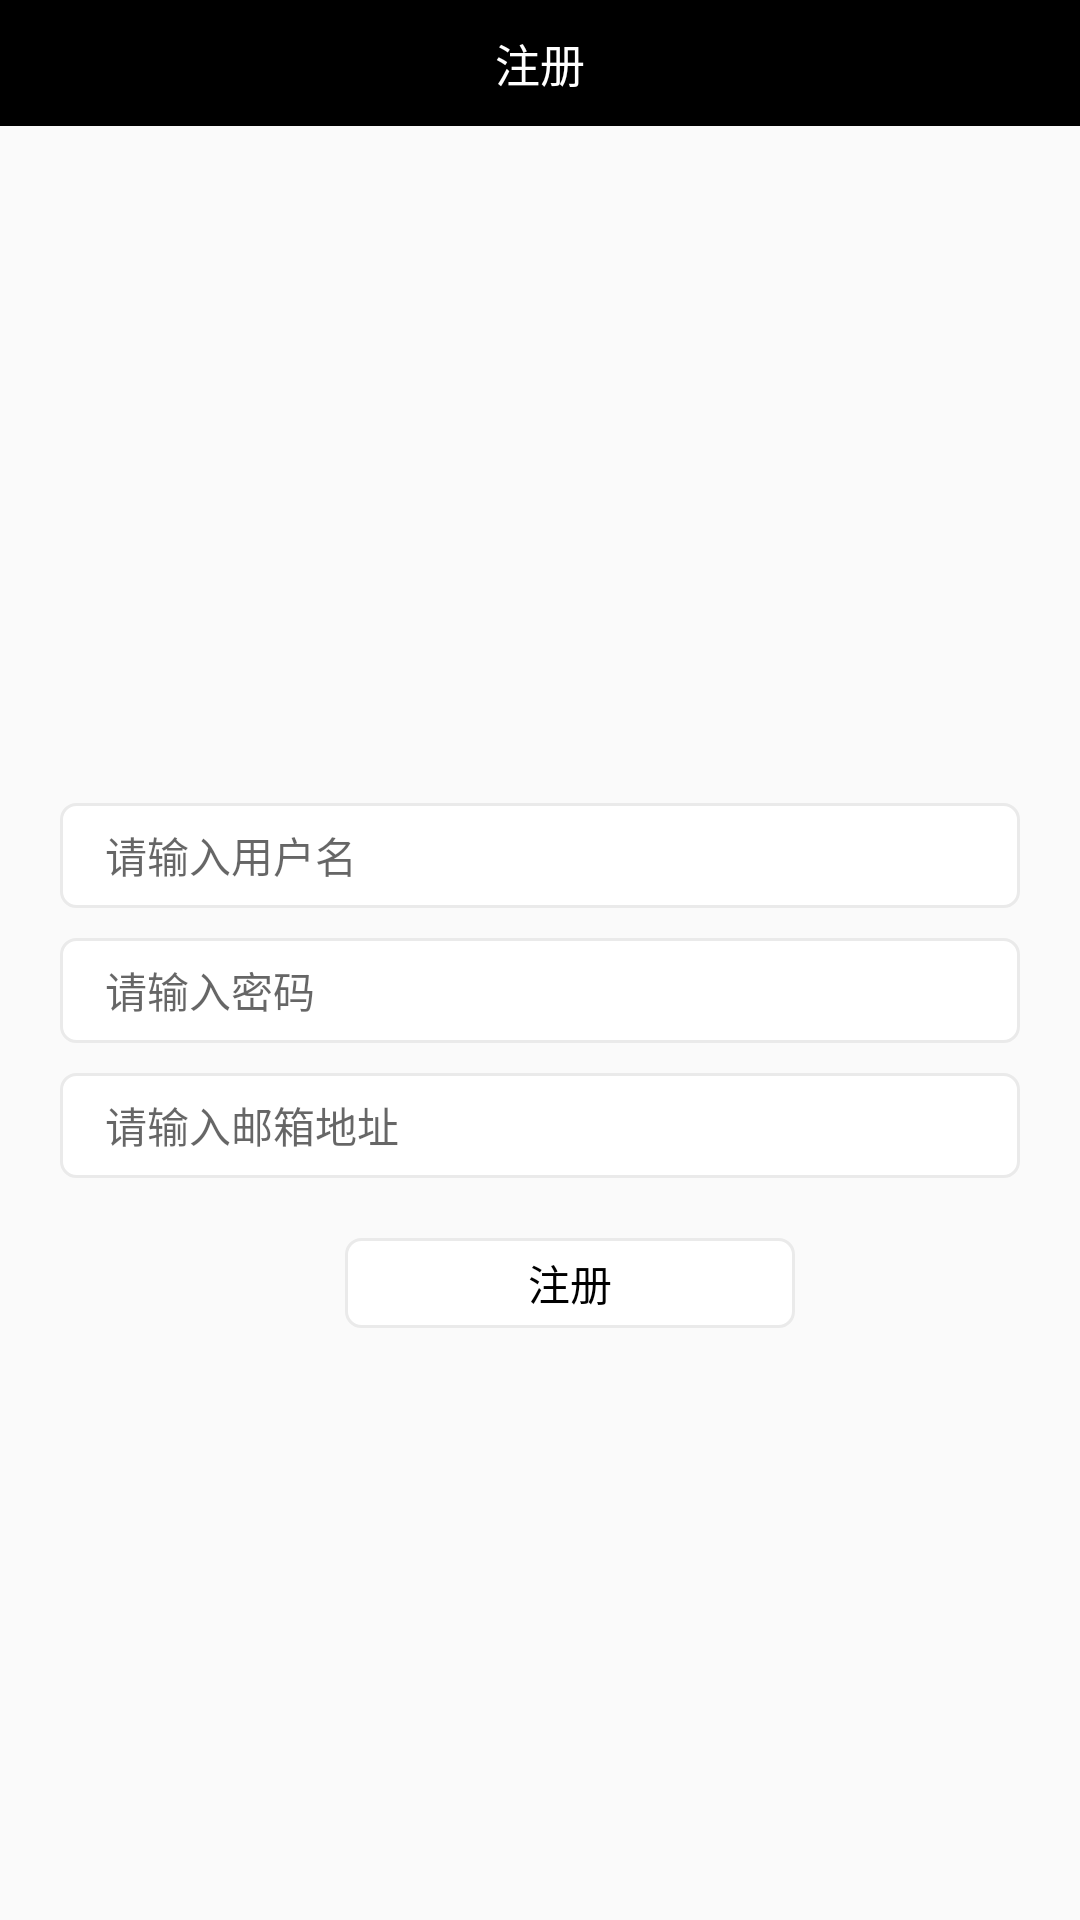

Here is an Android app screen rendered from its layout file. Give the layout XML and the strings, colors and styles it references.
<!-- AndroidManifest.xml: application theme AppTheme -->
<!-- res/layout/activity_register.xml -->
<?xml version="1.0" encoding="utf-8"?>
<layout>

    <data>

        <variable
            name="clickListener"
            type="android.view.View.OnClickListener" />
    </data>

    <android.support.constraint.ConstraintLayout xmlns:android="http://schemas.android.com/apk/res/android"
        xmlns:app="http://schemas.android.com/apk/res-auto"
        xmlns:tools="http://schemas.android.com/tools"
        android:layout_width="match_parent"
        android:layout_height="match_parent"
        tools:context=".ui.register.RegisterActivity">

        <android.support.constraint.ConstraintLayout
            android:layout_width="match_parent"
            android:layout_height="42dp"
            android:background="@color/black">

            <ImageView
                android:id="@+id/ivBack"
                android:layout_width="wrap_content"
                android:layout_height="wrap_content"
                android:layout_marginStart="13dp"
                android:onClick="@{clickListener}"
                android:padding="10dp"
                android:src="@drawable/ic_back_arrow"
                app:layout_constraintBottom_toBottomOf="parent"
                app:layout_constraintStart_toStartOf="parent"
                app:layout_constraintTop_toTopOf="parent" />

            <TextView
                android:id="@+id/tvToolBarTitle"
                android:layout_width="wrap_content"
                android:layout_height="wrap_content"
                android:text="注册"
                android:textColor="@color/white"
                android:textSize="15sp"
                app:layout_constraintBottom_toBottomOf="parent"
                app:layout_constraintEnd_toEndOf="parent"
                app:layout_constraintStart_toStartOf="parent"
                app:layout_constraintTop_toTopOf="parent" />
        </android.support.constraint.ConstraintLayout>

        <android.support.constraint.ConstraintLayout
            android:layout_width="match_parent"
            android:layout_height="wrap_content"
            android:layout_margin="20dp"
            app:layout_constraintBottom_toBottomOf="parent"
            app:layout_constraintEnd_toEndOf="parent"
            app:layout_constraintStart_toStartOf="parent"
            app:layout_constraintTop_toTopOf="parent">

            <ImageView
                android:id="@+id/ivUserImage"
                android:layout_width="60dp"
                android:layout_height="60dp"
                android:onClick="@{clickListener}"
                app:layout_constraintEnd_toEndOf="parent"
                app:layout_constraintStart_toStartOf="parent"
                app:layout_constraintTop_toTopOf="parent" />

            <EditText
                android:id="@+id/etUserName"
                android:layout_width="match_parent"
                android:layout_height="35dp"
                android:layout_marginTop="10dp"
                android:background="@drawable/edit_text_bg"
                android:hint="请输入用户名"
                android:inputType="text"
                android:maxLength="16"
                android:maxLines="1"
                android:paddingStart="15dp"
                android:textColor="@color/black"
                android:textSize="14sp"
                app:layout_constraintEnd_toEndOf="parent"
                app:layout_constraintStart_toStartOf="parent"
                app:layout_constraintTop_toBottomOf="@+id/ivUserImage" />

            <EditText
                android:id="@+id/etPassWord"
                android:layout_width="match_parent"
                android:layout_height="35dp"
                android:layout_marginTop="10dp"
                android:background="@drawable/edit_text_bg"
                android:hint="请输入密码"
                android:inputType="textPassword"
                android:maxLength="16"
                android:maxLines="1"
                android:paddingStart="15dp"
                android:textColor="@color/black"
                android:textSize="14sp"
                app:layout_constraintEnd_toEndOf="parent"
                app:layout_constraintStart_toStartOf="parent"
                app:layout_constraintTop_toBottomOf="@+id/etUserName" />

            <EditText
                android:id="@+id/etEmail"
                android:layout_width="match_parent"
                android:layout_height="35dp"
                android:layout_marginTop="10dp"
                android:background="@drawable/edit_text_bg"
                android:hint="请输入邮箱地址"
                android:inputType="textEmailAddress"
                android:maxLength="16"
                android:maxLines="1"
                android:paddingStart="15dp"
                android:textColor="@color/black"
                android:textSize="14sp"
                app:layout_constraintEnd_toEndOf="parent"
                app:layout_constraintStart_toStartOf="parent"
                app:layout_constraintTop_toBottomOf="@+id/etPassWord" />

            <TextView
                android:id="@+id/tvSignUp"
                android:layout_width="150dp"
                android:layout_height="30dp"
                android:layout_marginStart="20dp"
                android:layout_marginTop="20dp"
                android:background="@drawable/edit_text_bg"
                android:gravity="center"
                android:onClick="@{clickListener}"
                android:text="注册"
                android:textColor="@color/black"
                android:textSize="14sp"
                app:layout_constraintEnd_toEndOf="parent"
                app:layout_constraintStart_toStartOf="parent"
                app:layout_constraintTop_toBottomOf="@+id/etEmail" />
        </android.support.constraint.ConstraintLayout>
    </android.support.constraint.ConstraintLayout>
</layout>
<!-- resources referenced by this layout -->
<resources>
  <color name="black">#ff000000</color>
  <color name="white">#ffffffff</color>
  <!-- drawable edit_text_bg (drawable) -->
  <?xml version="1.0" encoding="utf-8"?>
  <shape xmlns:android="http://schemas.android.com/apk/res/android">
  
      <solid android:color="@color/white" />
      <stroke
          android:width="1dp"
          android:color="@color/indicator_color" />
      <corners android:radius="5dp" />
  </shape>
  <style name="AppTheme" parent="Theme.AppCompat.Light.NoActionBar">
          
          <item name="colorAccent">@color/black</item>
          
          <item name="colorPrimaryDark">@color/black</item>
          
          <item name="colorPrimary">@color/black</item>
          
          <item name="drawerArrowStyle">@style/AppTheme.DrawerArrowToggle</item>
          
          <item name="android:textColorSecondary">@android:color/white</item>
          <item name="actionMenuTextColor">@color/white</item>
          
          
      </style>
  <color name="indicator_color">#eaeaea</color>
  <style name="AppTheme.DrawerArrowToggle" parent="Base.Widget.AppCompat.DrawerArrowToggle">
          <item name="color">@android:color/white</item>
      </style>
</resources>
